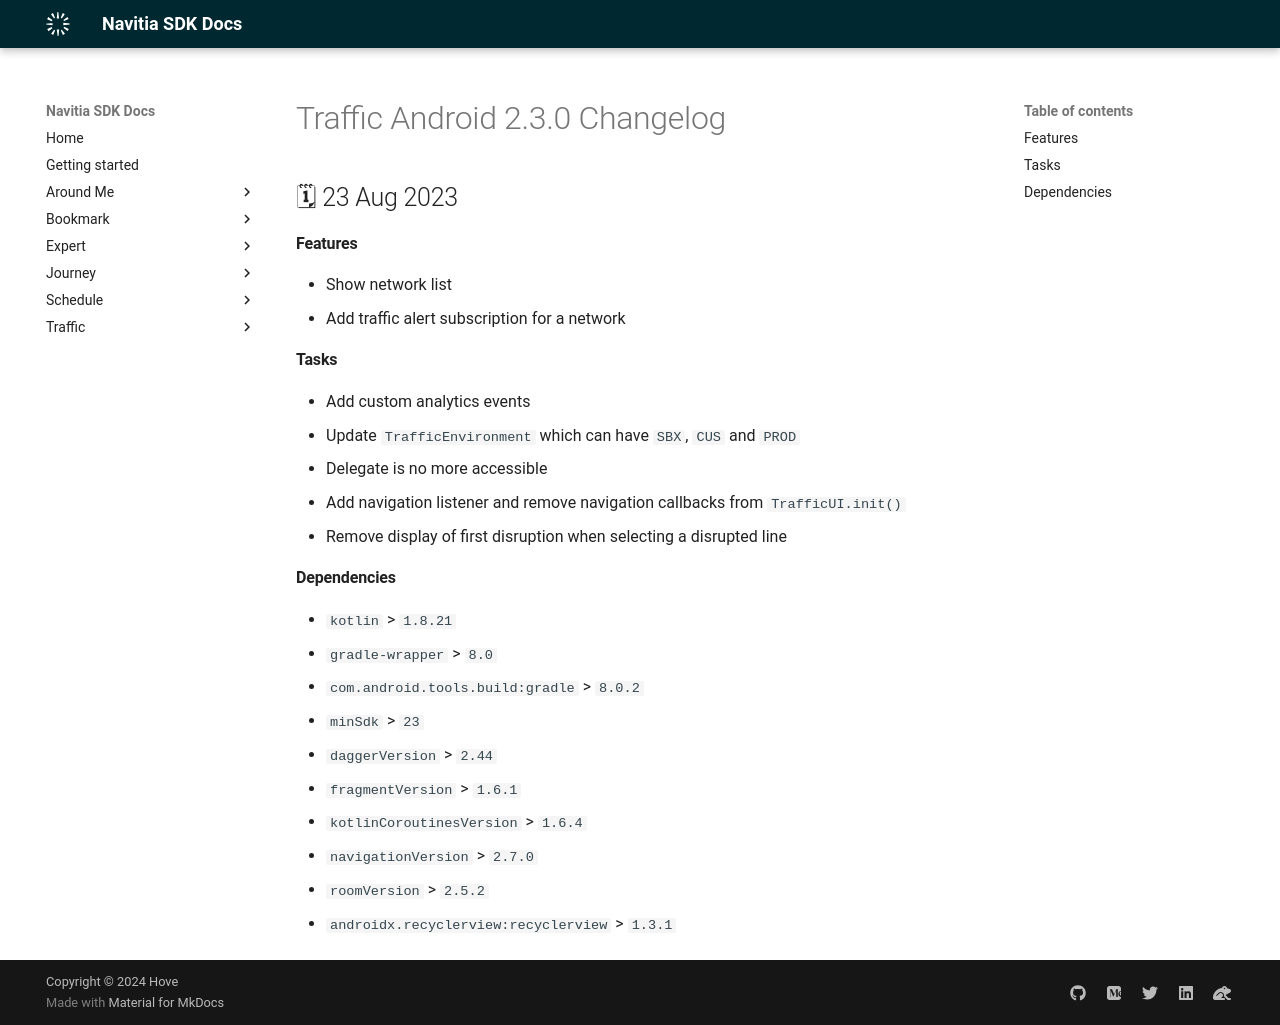

repository: hove-io/navitia_sdk_docs · page: traffic/android/releases/2.3.0/index.html · generator: mkdocs

---
title: Traffic Android 2.3.0 - Changelog - Navitia SDK Docs
---

# Traffic Android 2.3.0 Changelog

<h2>🗓 23 Aug 2023</h2>

#### Features
- Show network list
- Add traffic alert subscription for a network

#### Tasks
- Add custom analytics events
- Update `TrafficEnvironment` which can have `SBX`, `CUS` and `PROD`
- Delegate is no more accessible
- Add navigation listener and remove navigation callbacks from `TrafficUI.init()`
- Remove display of first disruption when selecting a disrupted line

#### Dependencies
- `kotlin` > `1.8.21`
- `gradle-wrapper` > `8.0`
- `com.android.tools.build:gradle` > `8.0.2`
- `minSdk` > `23`
- `daggerVersion` > `2.44`
- `fragmentVersion` > `1.6.1`
- `kotlinCoroutinesVersion ` > `1.6.4`
- `navigationVersion` > `2.7.0`
- `roomVersion` > `2.5.2`
- `androidx.recyclerview:recyclerview` > `1.3.1`
